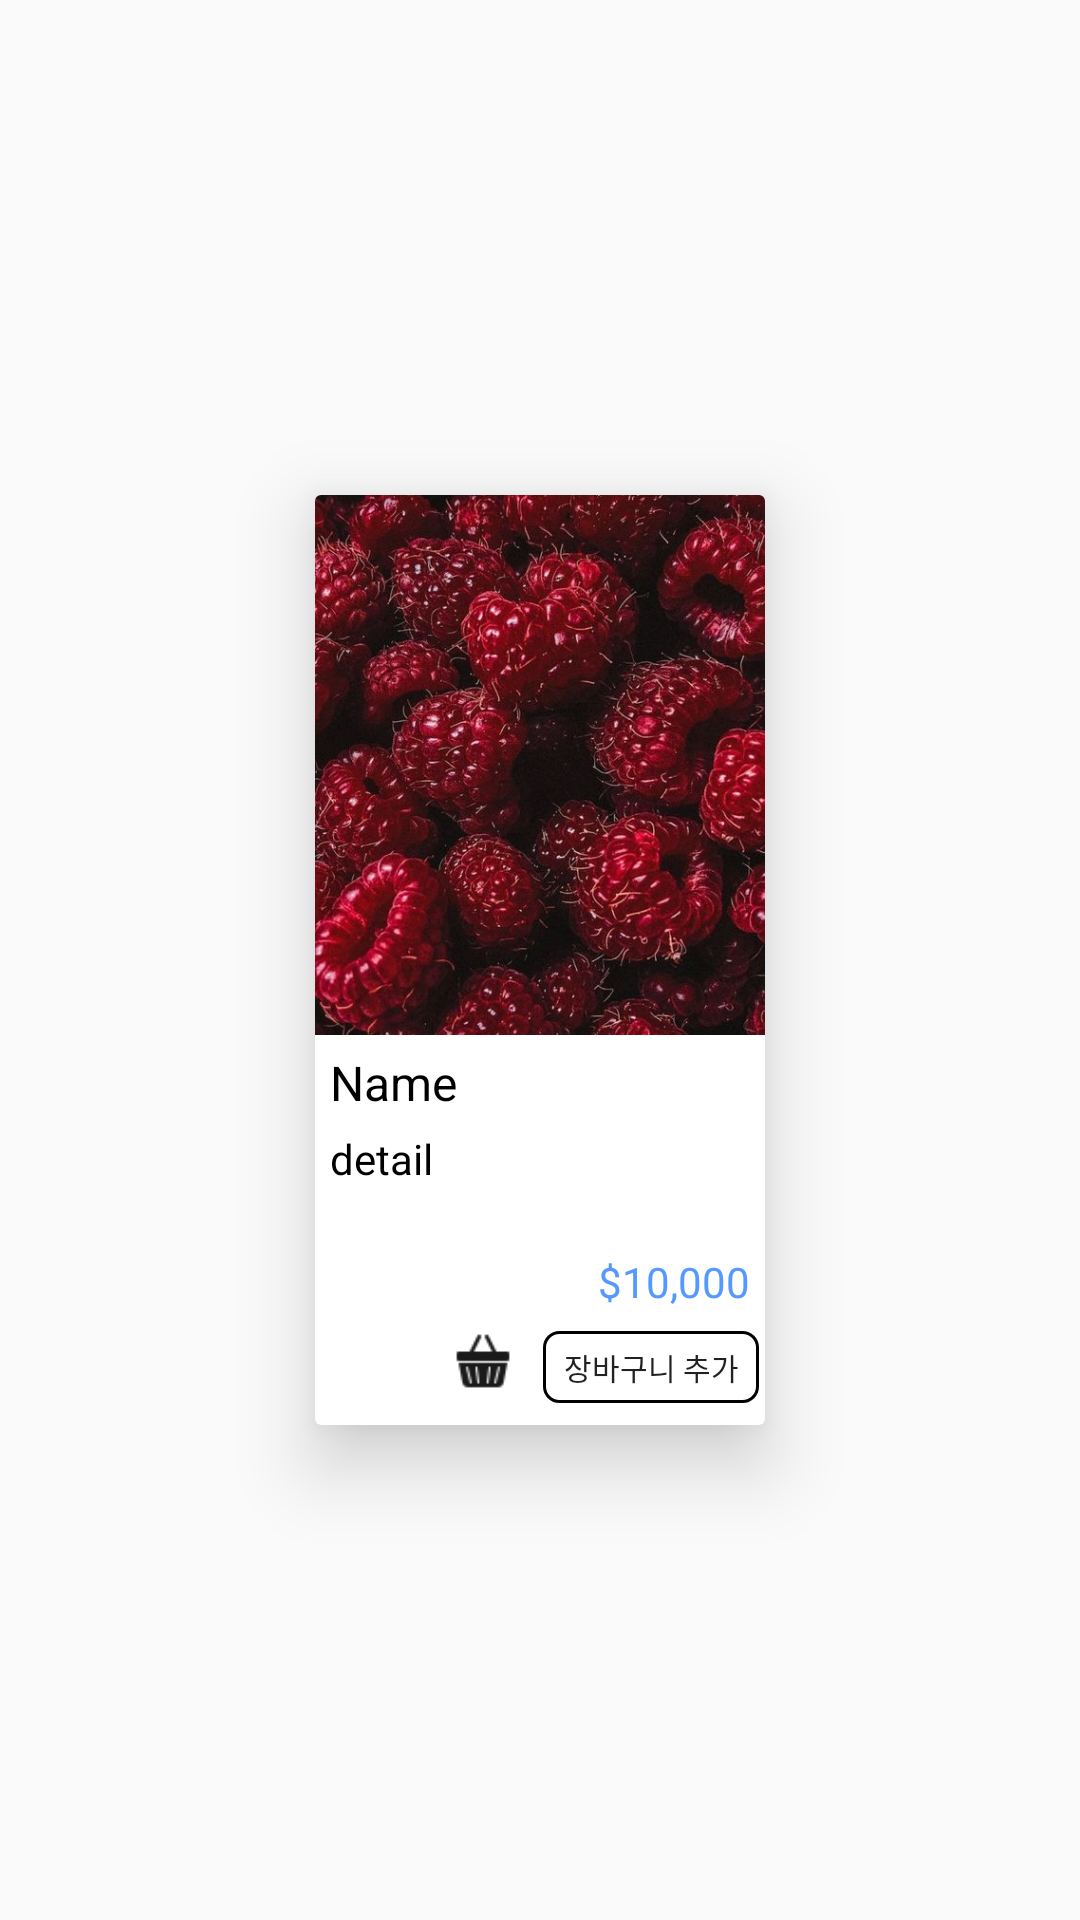

The Android layout XML behind this screen, and the referenced resources:
<!-- AndroidManifest.xml: application theme Theme.Practice14 -->
<!-- res/layout/item.xml -->
<?xml version="1.0" encoding="utf-8"?>

<androidx.constraintlayout.widget.ConstraintLayout xmlns:android="http://schemas.android.com/apk/res/android"
    xmlns:app="http://schemas.android.com/apk/res-auto"
    android:layout_width="wrap_content"
    android:layout_height="wrap_content"
    android:layout_margin="10dp"
    android:padding="5dp">

    <androidx.cardview.widget.CardView
        android:layout_width="150dp"
        android:layout_height="310dp"
        android:padding="10dp"
        app:cardBackgroundColor="@color/white"
        app:cardElevation="15dp"
        app:layout_constraintBottom_toBottomOf="parent"
        app:layout_constraintEnd_toEndOf="parent"
        app:layout_constraintStart_toStartOf="parent"
        app:layout_constraintTop_toTopOf="parent">

        <LinearLayout
            android:layout_width="match_parent"
            android:layout_height="match_parent"
            android:orientation="vertical">

            <ImageView
                android:id="@+id/itemImage"
                android:layout_width="match_parent"
                android:layout_height="180dp"
                android:cropToPadding="true"
                android:scaleType="centerCrop"
                app:srcCompat="@drawable/raspberry" />

            <LinearLayout
                android:layout_width="match_parent"
                android:layout_height="match_parent"
                android:layout_marginTop="5dp"
                android:layout_marginBottom="5dp"
                android:orientation="vertical">

                <LinearLayout
                    android:layout_width="match_parent"
                    android:layout_height="wrap_content"
                    android:layout_marginBottom="5dp"
                    android:orientation="horizontal">

                    <TextView
                        android:id="@+id/itemName_label"
                        android:layout_width="wrap_content"
                        android:layout_height="wrap_content"
                        android:layout_weight="1"
                        android:paddingLeft="5dp"
                        android:text="Name"
                        android:textColor="@color/black"
                        android:textSize="16sp" />

                    <ImageButton
                        android:id="@+id/menu_button"
                        android:layout_width="15dp"
                        android:layout_height="15dp"
                        android:layout_gravity="center"
                        android:background="#00000000"
                        android:scaleType="centerInside"
                        app:srcCompat="@drawable/menu"
                        app:tint="#99000000" />
                </LinearLayout>

                <TextView
                    android:id="@+id/detail_text"
                    android:layout_width="match_parent"
                    android:layout_height="36dp"
                    android:layout_marginBottom="5dp"
                    android:ellipsize="end"
                    android:maxLines="2"
                    android:paddingLeft="5dp"
                    android:text="detail"
                    android:textColor="@color/black"
                    android:textSize="14sp" />

                <TextView
                    android:id="@+id/price_text"
                    android:layout_width="match_parent"
                    android:layout_height="wrap_content"
                    android:gravity="right"
                    android:paddingEnd="5dp"
                    android:text="$10,000"
                    android:textColor="@color/blue"
                    android:textSize="14sp" />

                <LinearLayout
                    android:layout_width="match_parent"
                    android:layout_height="wrap_content"
                    android:layout_marginTop="5dp"
                    android:gravity="right"
                    android:orientation="horizontal"
                    android:padding="2dp">


                    <ImageView
                        android:id="@+id/imageView2"
                        android:layout_width="20dp"
                        android:layout_height="20dp"
                        android:layout_marginLeft="5dp"
                        android:layout_marginRight="10dp"
                        app:srcCompat="@drawable/basket" />

                    <ToggleButton
                        android:id="@+id/addToCart_button"
                        android:layout_width="72dp"
                        android:layout_height="24dp"
                        android:layout_gravity="center_vertical|end"
                        android:background="@drawable/add_to_cart_button"
                        android:gravity="center|center_vertical"
                        android:textColor="@color/black_button_text"
                        android:textOff="장바구니 추가"
                        android:textOn="@string/checked"
                        android:textSize="10sp" />
                </LinearLayout>


            </LinearLayout>


        </LinearLayout>
    </androidx.cardview.widget.CardView>
</androidx.constraintlayout.widget.ConstraintLayout>
<!-- resources referenced by this layout -->
<resources>
  <color name="black">#FF000000</color>
  <color name="blue">#5599ff</color>
  <color name="white">#FFFFFFFF</color>
  <!-- drawable add_to_cart_button (drawable) -->
  <?xml version="1.0" encoding="utf-8"?>
  
  <selector xmlns:android="http://schemas.android.com/apk/res/android">
      <item android:state_checked="true">
          <shape android:shape="rectangle">
              <stroke android:width="1dp" android:color="#ff000000"/>
              <corners android:radius="5dp"/>
              <solid android:color="#ff000000"/>
          </shape>
  
      </item>
      <item>
          <shape android:shape="rectangle">
              <stroke android:width="1dp" android:color="#ff000000"/>
              <corners android:radius="5dp"/>
          </shape>
      </item>
  </selector>
  <!-- drawable basket: png bitmap (drawable, 504 bytes) -->
  <!-- drawable raspberry: jpg bitmap (drawable, 97457 bytes) -->
  <string name="checked"><b>✔</b></string>
  <style name="Theme.Practice14" parent="Base.Theme.Practice14" />
  <style name="Base.Theme.Practice14" parent="Theme.AppCompat.DayNight.NoActionBar">
          
          
      </style>
</resources>
